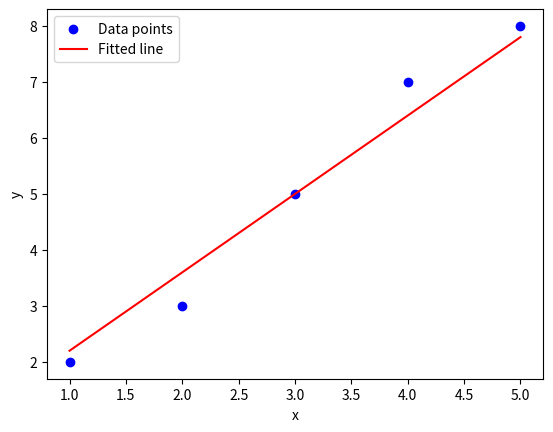

This figure's Python source:
import numpy as np
import matplotlib.pyplot as plt

# Data points
x = np.array([1, 2, 3, 4, 5])
y = np.array([2, 3, 5, 7, 8])

# Fitted line
a0 = 0.8
a1 = 1.4
y_fit = a0 + a1 * x

# Plot
plt.scatter(x, y, color='blue', label='Data points')
plt.plot(x, y_fit, color='red', label='Fitted line')
plt.xlabel('x')
plt.ylabel('y')
plt.legend()
plt.show()
#thêm

